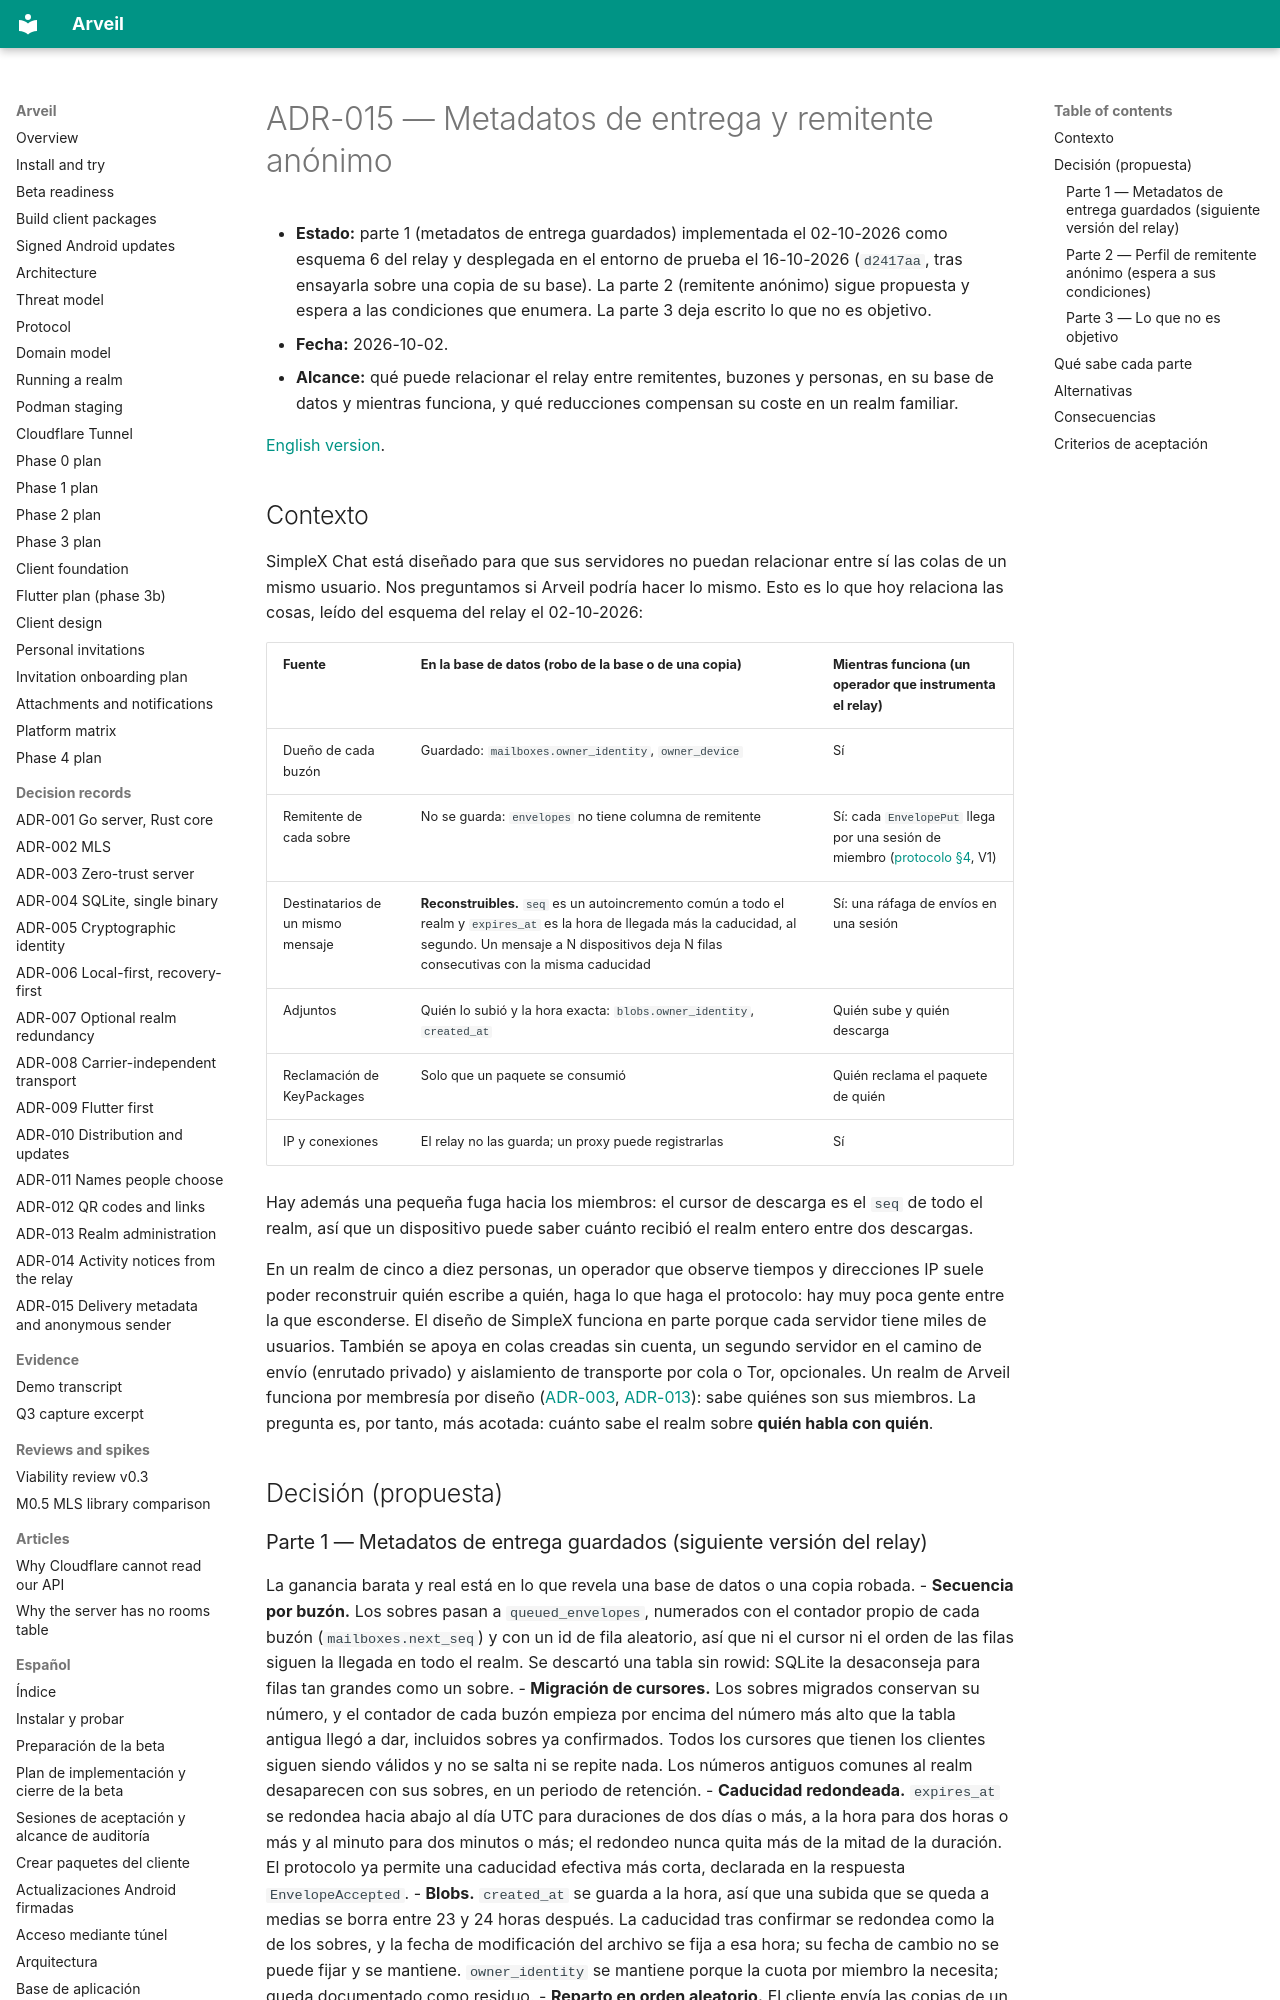

repository: Ulzuhan/arveil · page: es/adr/ADR-015-delivery-metadata-and-anonymous-sender/index.html · generator: mkdocs

# ADR-015 — Metadatos de entrega y remitente anónimo

- **Estado:** parte 1 (metadatos de entrega guardados) implementada el 02-10-2026 como esquema 6 del relay y desplegada en el entorno de prueba el 16-10-2026 (`d2417aa`, tras ensayarla sobre una copia de su base). La parte 2 (remitente anónimo) sigue propuesta y espera a las condiciones que enumera. La parte 3 deja escrito lo que no es objetivo.
- **Fecha:** 2026-10-02.
- **Alcance:** qué puede relacionar el relay entre remitentes, buzones y personas, en su base de datos y mientras funciona, y qué reducciones compensan su coste en un realm familiar.

[English version](../../adr/ADR-015-delivery-metadata-and-anonymous-sender.md).

## Contexto

SimpleX Chat está diseñado para que sus servidores no puedan relacionar entre sí las colas de un mismo usuario. Nos preguntamos si Arveil podría hacer lo mismo. Esto es lo que hoy relaciona las cosas, leído del esquema del relay el 02-10-2026:

| Fuente | En la base de datos (robo de la base o de una copia) | Mientras funciona (un operador que instrumenta el relay) |
|---|---|---|
| Dueño de cada buzón | Guardado: `mailboxes.owner_identity`, `owner_device` | Sí |
| Remitente de cada sobre | No se guarda: `envelopes` no tiene columna de remitente | Sí: cada `EnvelopePut` llega por una sesión de miembro ([protocolo §4](../PROTOCOL.md), V1) |
| Destinatarios de un mismo mensaje | **Reconstruibles.** `seq` es un autoincremento común a todo el realm y `expires_at` es la hora de llegada más la caducidad, al segundo. Un mensaje a N dispositivos deja N filas consecutivas con la misma caducidad | Sí: una ráfaga de envíos en una sesión |
| Adjuntos | Quién lo subió y la hora exacta: `blobs.owner_identity`, `created_at` | Quién sube y quién descarga |
| Reclamación de KeyPackages | Solo que un paquete se consumió | Quién reclama el paquete de quién |
| IP y conexiones | El relay no las guarda; un proxy puede registrarlas | Sí |

Hay además una pequeña fuga hacia los miembros: el cursor de descarga es el `seq` de todo el realm, así que un dispositivo puede saber cuánto recibió el realm entero entre dos descargas.

En un realm de cinco a diez personas, un operador que observe tiempos y direcciones IP suele poder reconstruir quién escribe a quién, haga lo que haga el protocolo: hay muy poca gente entre la que esconderse. El diseño de SimpleX funciona en parte porque cada servidor tiene miles de usuarios. También se apoya en colas creadas sin cuenta, un segundo servidor en el camino de envío (enrutado privado) y aislamiento de transporte por cola o Tor, opcionales. Un realm de Arveil funciona por membresía por diseño ([ADR-003](ADR-003-zero-trust-server.md), [ADR-013](ADR-013-realm-administration-from-the-app.md)): sabe quiénes son sus miembros. La pregunta es, por tanto, más acotada: cuánto sabe el realm sobre **quién habla con quién**.

## Decisión (propuesta)
